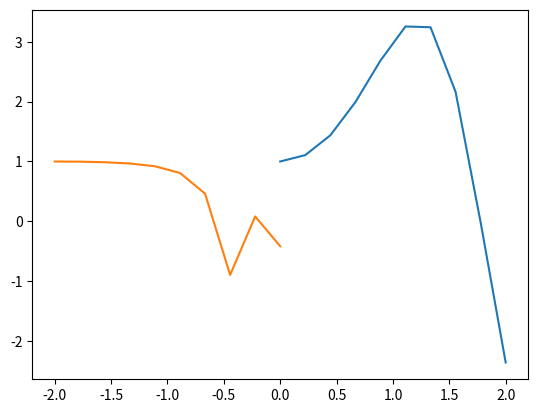

Write Python code to recreate this figure.
import numpy as np
import matplotlib.pyplot as plt

x = np.linspace(0, 2, 10)
x2 = np.linspace(-2, 0, 10)
y2 = np.cos(x/(x*x-3))
y = np.pi * np.sin(x*x) + np.exp(-(x*x))


plt.plot(x,y)
plt.plot(x2,y2)
plt.show(block=True)